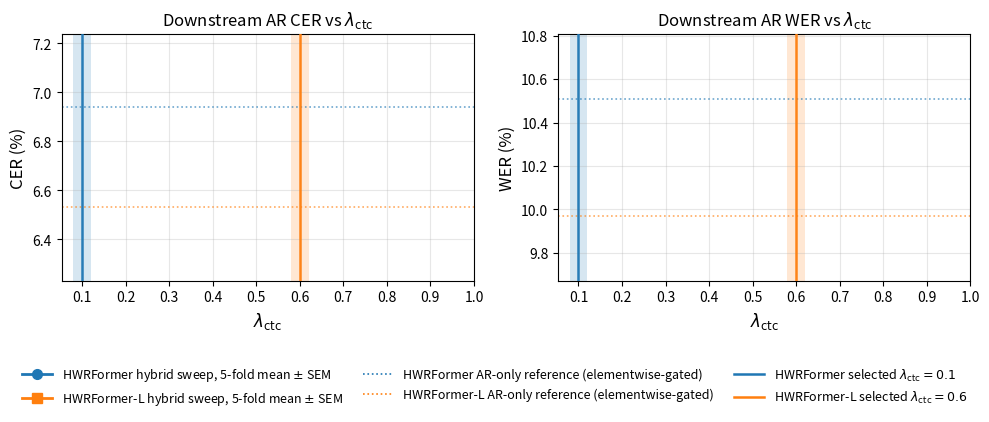

The script that saved this image: (Note: this script raises an exception after producing the figure.)
#!/usr/bin/env python3
"""Generate thesis/figures/ctc_lambda_sweep_cer_wer.pdf.

Lambda_ctc sweep on OnHW WI word, dual-variant (HWRFormer baseline xs +
scaled s) full 10-point curves visualisation.

Data sources (canonical, read from disk via results.json — WER reported
at best-CER epoch per evaluate.py:188):
  - Baseline xs sweep:
    results/hwr2/train_element_word_hybrid_{01..10}_xs_onhw_wi/
    ar_transformer_xs__onhw_wi_word_rh/results.json
  - Scaled s sweep:
    results/hwr2/Baseline-Hybrid/train_element_word_hybrid_{01..10}/
    ar_transformer_s__onhw_wi_word_rh/results.json
  - AR-only reference:
    results/hwr2/Baseline-AR-XS-blconv_b/ar_transformer_xs__onhw_wi_word_rh/results.json
    results/hwr2/Baseline-AR-ElementwiseGating/ar_transformer_s__onhw_wi_word_rh/results.json
"""
from __future__ import annotations

import json
import math
from pathlib import Path

import matplotlib

matplotlib.use("Agg")
import matplotlib.pyplot as plt
from matplotlib.lines import Line2D

RESULTS = Path("/home/woody/iwso/iwso214h/imu-hwr/results/hwr2")
OUT_PDF = Path(
    "/home/woody/iwso/iwso214h/imu-hwr/thesis/figures/ctc_lambda_sweep_cer_wer.pdf"
)

LAMBDAS = [0.1, 0.2, 0.3, 0.4, 0.5, 0.6, 0.7, 0.8, 0.9, 1.0]
SELECTED_XS = 0.1
SELECTED_S = 0.6

XS_COLOR = "#1f77b4"
S_COLOR = "#ff7f0e"
AR_COLOR = "0.45"


def _sem(std_pct: float, n: int) -> float:
    if n <= 1:
        return 0.0
    return std_pct / math.sqrt(n)


def _read_results(base: Path):
    """Read results.json and return (cer_mean_pct, cer_sem_pct, wer_mean_pct, wer_sem_pct, n)."""
    p = base / "results.json"
    if not p.exists():
        return None
    d = json.loads(p.read_text())
    n = len(d["cer"]["raw"])
    cer_mean = d["cer"]["mean"] * 100
    cer_std = d["cer"]["std"] * 100
    wer_mean = d["wer"]["mean"] * 100
    wer_std = d["wer"]["std"] * 100
    return cer_mean, _sem(cer_std, n), wer_mean, _sem(wer_std, n), n


def _load_sweep(arch: str, group_pat: str):
    """Return four parallel lists (cer_mean, cer_sem, wer_mean, wer_sem) indexed by LAMBDAS."""
    cer_means, cer_sems, wer_means, wer_sems = [], [], [], []
    for lam in LAMBDAS:
        idx = f"{int(round(lam*10)):02d}"
        base = RESULTS / group_pat.format(idx=idx) / f"{arch}__onhw_wi_word_rh"
        r = _read_results(base)
        if r is None:
            cer_means.append(None); cer_sems.append(None)
            wer_means.append(None); wer_sems.append(None)
        else:
            cer_means.append(r[0]); cer_sems.append(r[1])
            wer_means.append(r[2]); wer_sems.append(r[3])
    return cer_means, cer_sems, wer_means, wer_sems


def main() -> None:
    xs_cer_m, xs_cer_s, xs_wer_m, xs_wer_s = _load_sweep(
        "ar_transformer_xs",
        "train_element_word_hybrid_{idx}_xs_onhw_wi",
    )
    s_cer_m, s_cer_s, s_wer_m, s_wer_s = _load_sweep(
        "ar_transformer_s",
        "Baseline-Hybrid/train_element_word_hybrid_{idx}",
    )

    ar_xs = _read_results(
        RESULTS / "Baseline-AR-XS-blconv_b" / "ar_transformer_xs__onhw_wi_word_rh"
    )
    ar_s = _read_results(
        RESULTS / "Baseline-AR-ElementwiseGating" / "ar_transformer_s__onhw_wi_word_rh"
    )
    ar_xs_cer = ar_xs[0] if ar_xs else 6.94
    ar_xs_wer = ar_xs[2] if ar_xs else 10.51
    ar_s_cer = ar_s[0] if ar_s else 6.53
    ar_s_wer = ar_s[2] if ar_s else 9.97

    fig, (ax_cer, ax_wer) = plt.subplots(1, 2, figsize=(10.0, 4.0), sharex=True)

    def _draw(ax, xs_means, xs_sems, s_means, s_sems,
              ar_xs_value, ar_s_value, y_label):
        # baseline curve
        xs_pts = [(lam, m, sm) for lam, m, sm in zip(LAMBDAS, xs_means, xs_sems) if m is not None]
        if xs_pts:
            lams = [p[0] for p in xs_pts]
            ms = [p[1] for p in xs_pts]
            ss = [p[2] or 0.0 for p in xs_pts]
            ax.plot(lams, ms, color=XS_COLOR, marker="o", linewidth=2.0,
                    markersize=6, linestyle="-", zorder=5)
            ax.fill_between(lams,
                            [m - sm for m, sm in zip(ms, ss)],
                            [m + sm for m, sm in zip(ms, ss)],
                            color=XS_COLOR, alpha=0.18, linewidth=0, zorder=3)
            if SELECTED_XS in lams:
                idx = lams.index(SELECTED_XS)
                ax.plot([SELECTED_XS], [ms[idx]], marker="o", markersize=11,
                        color=XS_COLOR, markerfacecolor=XS_COLOR,
                        markeredgecolor="black", markeredgewidth=1.2,
                        linestyle="None", zorder=8)

        # scaled curve
        s_pts = [(lam, m, sm) for lam, m, sm in zip(LAMBDAS, s_means, s_sems) if m is not None]
        if s_pts:
            lams = [p[0] for p in s_pts]
            ms = [p[1] for p in s_pts]
            ss = [p[2] or 0.0 for p in s_pts]
            ax.plot(lams, ms, color=S_COLOR, marker="s", linewidth=2.0,
                    markersize=6, linestyle="-", zorder=5)
            ax.fill_between(lams,
                            [m - sm for m, sm in zip(ms, ss)],
                            [m + sm for m, sm in zip(ms, ss)],
                            color=S_COLOR, alpha=0.18, linewidth=0, zorder=3)
            if SELECTED_S in lams:
                idx = lams.index(SELECTED_S)
                ax.plot([SELECTED_S], [ms[idx]], marker="*", markersize=18,
                        color=S_COLOR, markerfacecolor=S_COLOR,
                        markeredgecolor="black", markeredgewidth=1.2,
                        linestyle="None", zorder=8)

        # AR-only references (per configuration)
        ax.axhline(ar_xs_value, color=XS_COLOR, linestyle=":", linewidth=1.2,
                   alpha=0.65, zorder=2)
        ax.axhline(ar_s_value, color=S_COLOR, linestyle=":", linewidth=1.2,
                   alpha=0.65, zorder=2)

        # vertical selection markers (bold + shaded band, matching Fig 6.3 style)
        ax.axvspan(SELECTED_XS - 0.02, SELECTED_XS + 0.02,
                   color=XS_COLOR, alpha=0.18, linewidth=0, zorder=1)
        ax.axvline(SELECTED_XS, color=XS_COLOR, linestyle="-",
                   linewidth=1.8, alpha=0.95, zorder=6)
        ax.axvspan(SELECTED_S - 0.02, SELECTED_S + 0.02,
                   color=S_COLOR, alpha=0.18, linewidth=0, zorder=1)
        ax.axvline(SELECTED_S, color=S_COLOR, linestyle="-",
                   linewidth=1.8, alpha=0.95, zorder=6)

        ax.set_xlabel(r"$\lambda_{\mathrm{ctc}}$", fontsize=12)
        ax.set_ylabel(y_label, fontsize=12)
        ax.grid(True, alpha=0.3)
        ax.set_xticks(LAMBDAS)

        all_y = []
        for pts, sems in [(xs_pts, xs_sems), (s_pts, s_sems)]:
            for _, m, sm in pts:
                sm = sm or 0.0
                all_y.extend([m - sm, m + sm])
        all_y.extend([ar_xs_value, ar_s_value])
        if all_y:
            lo, hi = min(all_y), max(all_y)
            pad = max(0.3, (hi - lo) * 0.15)
            ax.set_ylim(lo - pad, hi + pad)

    _draw(ax_cer, xs_cer_m, xs_cer_s, s_cer_m, s_cer_s,
          ar_xs_cer, ar_s_cer, "CER (%)")
    _draw(ax_wer, xs_wer_m, xs_wer_s, s_wer_m, s_wer_s,
          ar_xs_wer, ar_s_wer, "WER (%)")

    ax_cer.set_title(r"Downstream AR CER vs $\lambda_{\mathrm{ctc}}$", fontsize=12)
    ax_wer.set_title(r"Downstream AR WER vs $\lambda_{\mathrm{ctc}}$", fontsize=12)

    legend_handles = [
        Line2D([0], [0], color=XS_COLOR, marker="o", markersize=7, linewidth=2,
               label=r"HWRFormer hybrid sweep, 5-fold mean $\pm$ SEM"),
        Line2D([0], [0], color=S_COLOR, marker="s", markersize=7, linewidth=2,
               label=r"HWRFormer-L hybrid sweep, 5-fold mean $\pm$ SEM"),
        Line2D([0], [0], color=XS_COLOR, linestyle=":", linewidth=1.2,
               label=r"HWRFormer AR-only reference (elementwise-gated)"),
        Line2D([0], [0], color=S_COLOR, linestyle=":", linewidth=1.2,
               label=r"HWRFormer-L AR-only reference (elementwise-gated)"),
        Line2D([0], [0], color=XS_COLOR, linestyle="-", linewidth=1.8,
               label=r"HWRFormer selected $\lambda_{\mathrm{ctc}}{=}0.1$"),
        Line2D([0], [0], color=S_COLOR, linestyle="-", linewidth=1.8,
               label=r"HWRFormer-L selected $\lambda_{\mathrm{ctc}}{=}0.6$"),
    ]
    fig.legend(
        handles=legend_handles,
        loc="lower center",
        bbox_to_anchor=(0.5, -0.06),
        ncol=3,
        fontsize=9,
        frameon=False,
        handlelength=2.4,
        columnspacing=1.6,
    )

    fig.tight_layout(rect=(0.0, 0.12, 1.0, 1.0))
    OUT_PDF.parent.mkdir(parents=True, exist_ok=True)
    fig.savefig(OUT_PDF, format="pdf", dpi=200, bbox_inches="tight")
    print(f"saved: {OUT_PDF}")


if __name__ == "__main__":
    main()
